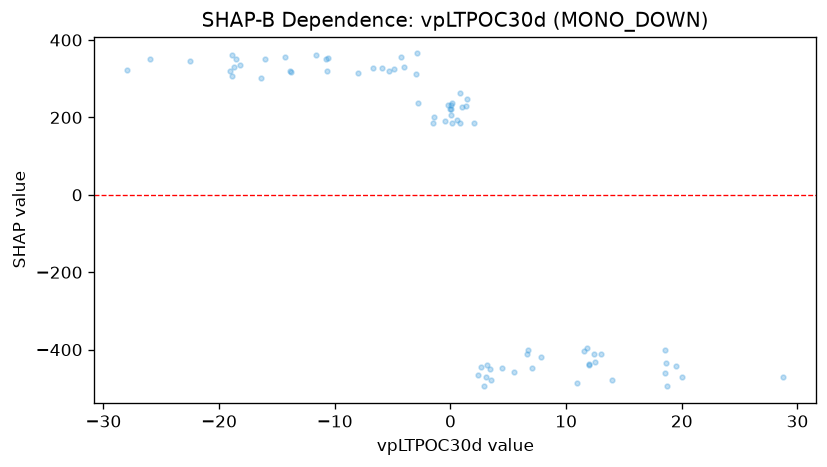

Data behind this chart, as committed beside it:
feature_value, shap_value
-4.923, 324.2
-10.65, 319.1
-14.28, 355.3
0.08627, 205.2
4.496, -446.5
-10.8, 349.7
1.406, 247.1
1.364, 230.4
2.376, -464.8
5.498, -458.4
7.037, -446.5
0.9964, 226.8
-18.89, 360.1
-25.96, 349.7
-2.763, 236
0.7933, 263.7
-5.949, 328.6
-5.311, 318.6
-16.4, 301.6
3.4, -450.5
2.623, -443.7
7.798, -418.9
6.644, -410.2
6.731, -400.6
11.8, -395.5
13.03, -410.2
28.77, -471.4
13.95, -478.1
-13.8, 317.1
-18.9, 306.4
-18.7, 329.1
-19.04, 319.1
-22.5, 344.6
-27.95, 323.5
-4.266, 355.3
0.1565, 237.2
-0.1889, 232
-10.62, 354.5
-11.61, 360.1
-6.724, 328.6
11.98, -437.9
18.57, -400.6
18.6, -435
12.47, -432
10.94, -486.1
11.95, -438.6
11.56, -402.3
18.73, -494.7
12.39, -410.9
20.06, -470.6
18.54, -459.2
19.47, -443
0.1606, 184.3
0.6065, 194.2
0.06276, 221
3.062, -471.4
3.169, -438.6
3.521, -479.3
2.882, -494.7
-7.991, 313.5
... 14 more rows
